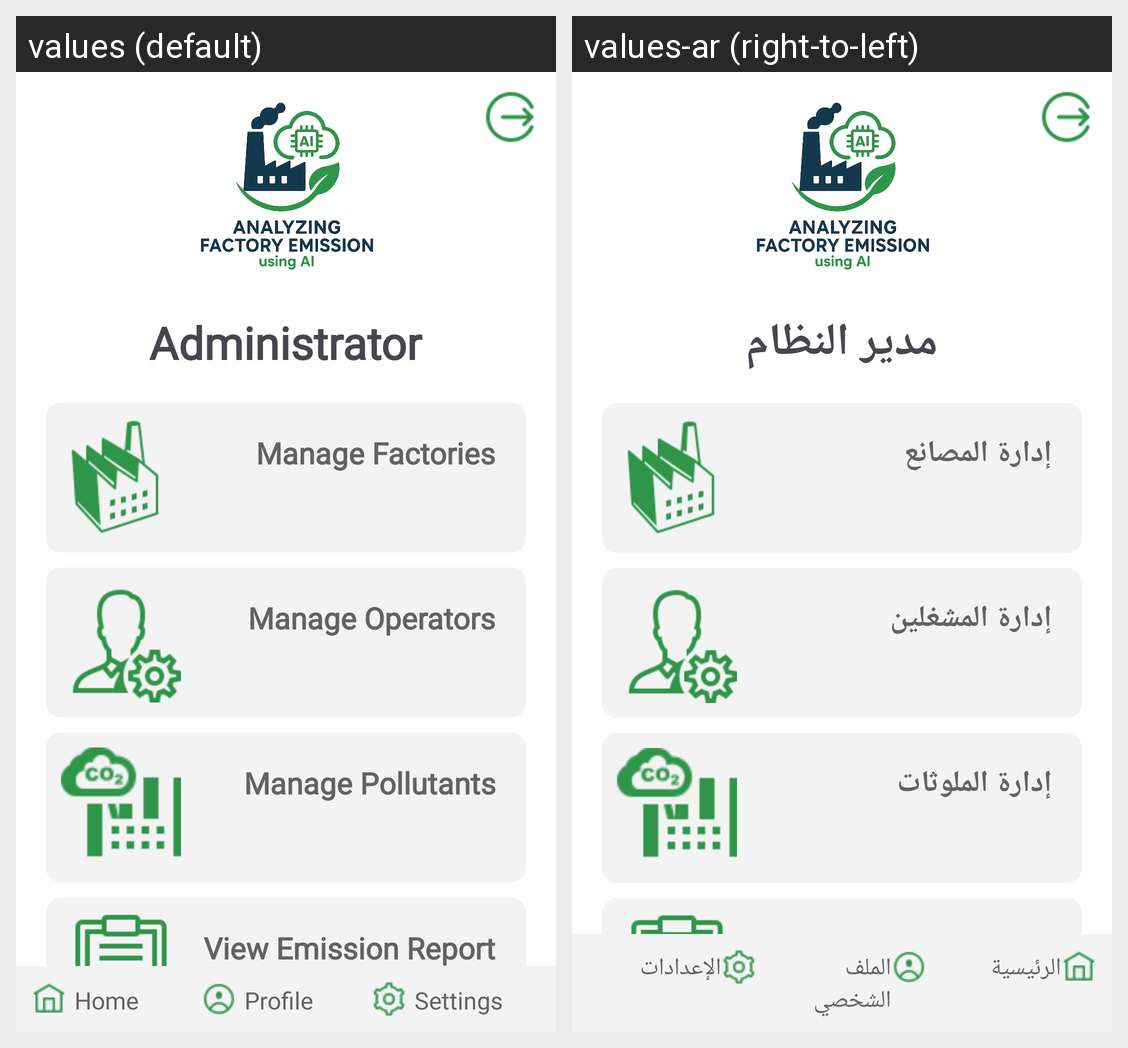

Strings drawn on this Android screen and how each of the app's shown locales translates them:
Android screen res/layout/activity_admin.xml rendered under 2 locales, left to right: values (default), values-ar (right-to-left). Device: Nexus 5 (rendered at 1080×1920; each locale shown at half size, 540×960, under a caption strip naming it); theme Theme.Factory_Emission.
Strings drawn on this screen, with the default value and each locale's value (text and hints the layout hard-codes, and strings that could not be matched under every locale, appear in the picture but are not listed):

admin
  values: Administrator
  values-ar: مدير النظام

manage_factory
  values: Manage Factories
  values-ar: إدارة المصانع

manage_operators
  values: Manage Operators
  values-ar: إدارة المشغلين

manage_pollutants
  values: Manage Pollutants
  values-ar: إدارة الملوثات

view_emission_report
  values: View Emission Report
  values-ar: عرض تقارير الانبعاثات

home
  values: Home
  values-ar: الرئيسية

profile
  values: Profile
  values-ar: الملف الشخصي

settings
  values: Settings
  values-ar: الإعدادات
